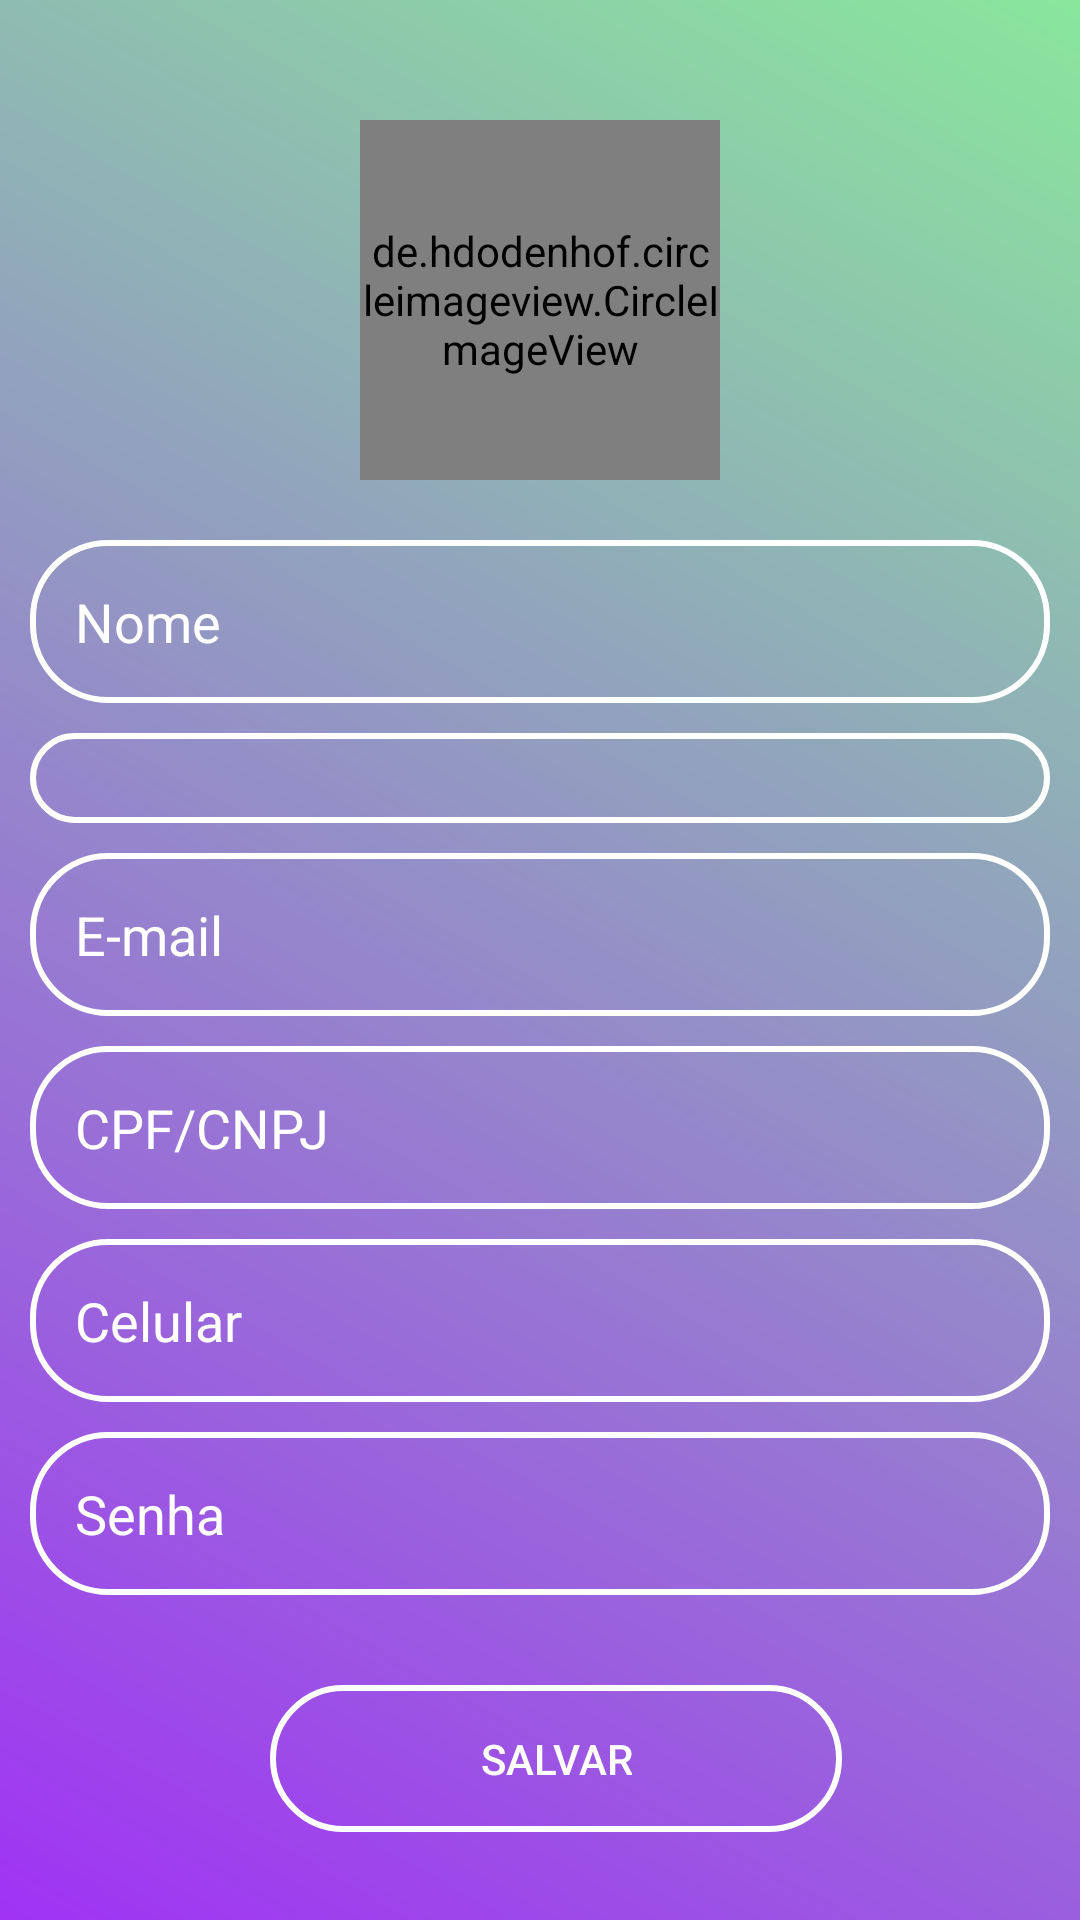

Android layout source for this screen:
<!-- AndroidManifest.xml: application theme Theme.AppCompat.Light.NoActionBar -->
<!-- res/layout/activity_cadastro_cliente.xml -->
<?xml version="1.0" encoding="utf-8"?>
<FrameLayout xmlns:android="http://schemas.android.com/apk/res/android"
    xmlns:app="http://schemas.android.com/apk/res-auto"
    xmlns:tools="http://schemas.android.com/tools"
    android:layout_width="match_parent"
    android:layout_height="match_parent"
    android:background="@drawable/gradiente"
    tools:context=".CadastroCliente">

    <ScrollView
        android:layout_width="match_parent"
        android:layout_height="match_parent">

    <RelativeLayout
        android:layout_width="match_parent"
        android:layout_height="match_parent">

        <de.hdodenhof.circleimageview.CircleImageView
            android:id="@+id/imgAvatar"
            android:layout_width="120dp"
            android:layout_height="120dp"
            android:layout_alignParentTop="true"
            android:layout_centerHorizontal="true"
            android:layout_marginTop="40dp"
            android:src="@drawable/avatar_i"
            app:civ_border_color="@color/branco"
            app:civ_border_width="0dp" />

    <EditText
        android:layout_width="340dp"
        android:layout_height="wrap_content"
        android:layout_marginTop="180dp"
        android:layout_marginLeft="10dp"
        android:background="@drawable/estilo_campos"
        android:hint="@string/nome"
        android:textColorHint="@color/branco"
        android:textColor="@color/branco"
        android:id="@+id/txtNome"/>

        <Spinner
            android:id="@+id/spinnerSexo"
            android:layout_below="@id/txtNome"
            android:layout_marginTop="10dp"
            android:layout_marginLeft="10dp"
            android:background="@drawable/estilo_campos"
            android:layout_width="340dp"
            android:layout_height="wrap_content" />

        <EditText
        android:layout_width="340dp"
        android:layout_height="wrap_content"
        android:layout_marginTop="10dp"
        android:layout_marginLeft="10dp"
        android:background="@drawable/estilo_campos"
        android:hint="@string/email"
        android:textColorHint="@color/branco"
        android:textColor="@color/branco"
        android:id="@+id/txtEmail"
            android:layout_below="@id/spinnerSexo"
        android:inputType="textEmailAddress"
        />

    <EditText
        android:layout_width="340dp"
        android:layout_height="wrap_content"
        android:layout_marginTop="10dp"
        android:layout_marginLeft="10dp"
        android:background="@drawable/estilo_campos"
        android:hint="@string/cnpj"
        android:textColorHint="@color/branco"
        android:textColor="@color/branco"
        android:id="@+id/txtCpfCnpj"
        android:layout_below="@id/txtEmail"
        android:inputType="number"
        />

    <EditText
        android:layout_width="340dp"
        android:layout_height="wrap_content"
        android:layout_marginTop="10dp"
        android:layout_marginLeft="10dp"
        android:background="@drawable/estilo_campos"
        android:hint="@string/celular"
        android:textColorHint="@color/branco"
        android:textColor="@color/branco"
        android:id="@+id/txtCelular"
        android:layout_below="@id/txtCpfCnpj"
        android:inputType="phone"
        />

    <EditText
        android:layout_width="340dp"
        android:layout_height="wrap_content"
        android:layout_marginTop="10dp"
        android:layout_marginLeft="10dp"
        android:background="@drawable/estilo_campos"
        android:hint="@string/senha"
        android:textColorHint="@color/branco"
        android:textColor="@color/branco"
        android:id="@+id/txtSenha"
        android:layout_below="@id/txtCelular"
        android:inputType="textPassword"
        />

    <Button
        android:id="@+id/btnSalvar"
        android:layout_width="wrap_content"
        android:layout_height="wrap_content"
        android:layout_marginTop="30dp"
        android:text="Salvar"
        android:layout_marginLeft="90dp"
        android:background="@drawable/estilo_campos"
        android:paddingLeft="70dp"
        android:paddingRight="70dp"
        android:layout_below="@id/txtSenha"
        android:textColor="@color/branco" />

    </RelativeLayout>

    </ScrollView>
</FrameLayout>
<!-- resources referenced by this layout -->
<resources>
  <color name="branco">#ffffff</color>
  <!-- drawable avatar_i: png bitmap (drawable, 1487 bytes) -->
  <!-- drawable estilo_campos (drawable) -->
  <?xml version="1.0" encoding="utf-8"?>
  <shape xmlns:android="http://schemas.android.com/apk/res/android">
  
      <corners android:radius="25dp" />
      <stroke android:color="@color/branco"
          android:width="2dp"/>
  
      <padding
          android:top="15dp"
          android:bottom="15dp"
          android:right="15dp"
          android:left="15dp"/>
  </shape>
  <!-- drawable gradiente (drawable) -->
  <shape xmlns:android="http://schemas.android.com/apk/res/android"
      android:shape="rectangle"
      android:layout_height="match_parent"
      android:layout_width="match_parent">
  
      <gradient
          android:startColor="#89e79c"
          android:endColor="#a033f4"
          android:angle="225"/>
  </shape>
  <string name="celular">Celular</string>
  <string name="cnpj">CPF/CNPJ</string>
  <string name="email">E-mail</string>
  <string name="nome">Nome</string>
  <string name="senha">Senha</string>
</resources>
